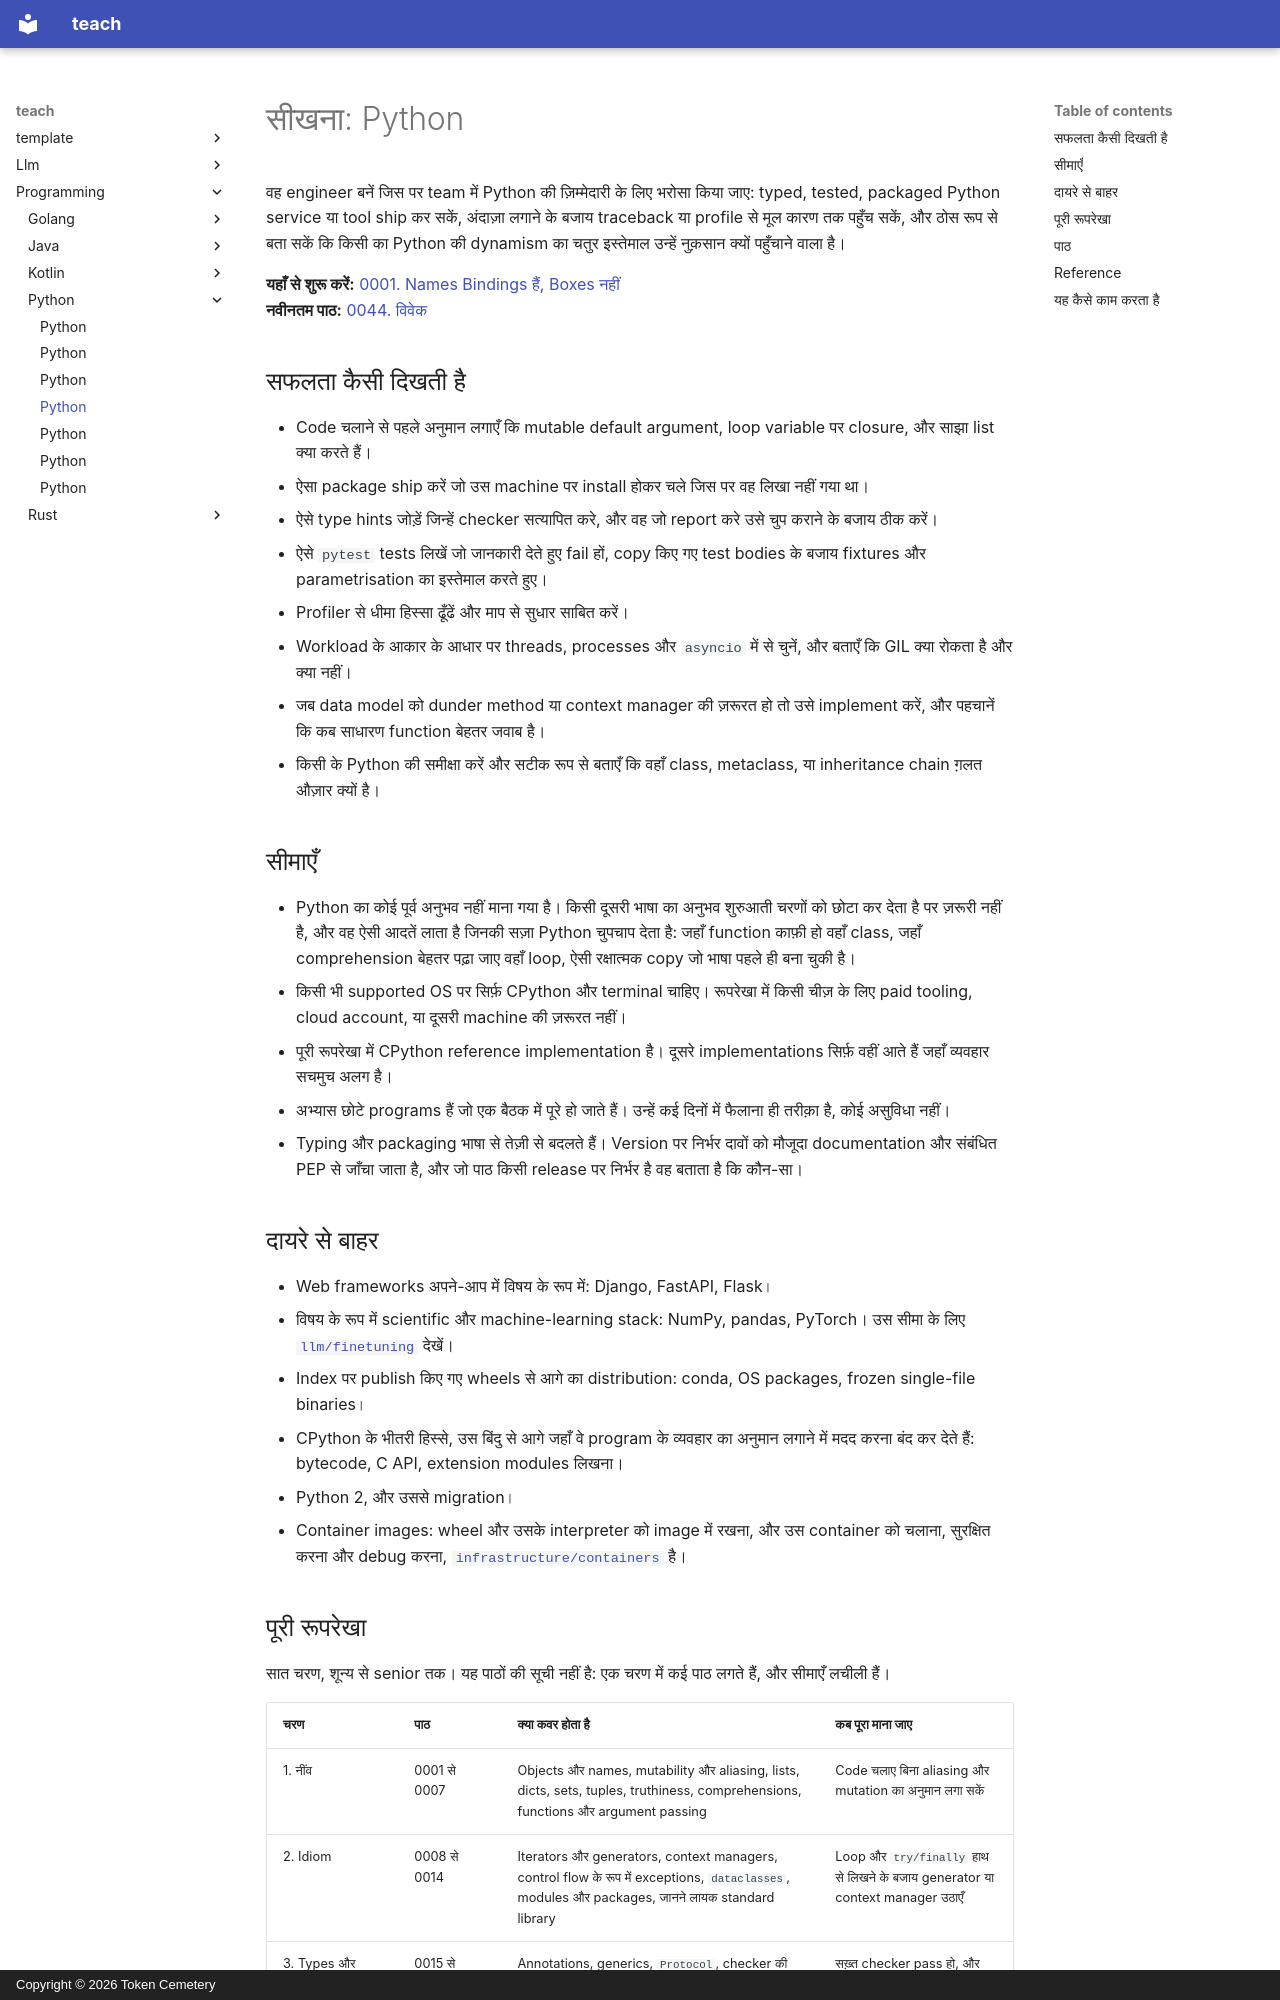

repository: TokenCemetery/teach · page: programming/python/README.hi/index.html · generator: mkdocs · copyright: Copyright © 2026 Token Cemetery

---
title: Python
description: "Production में Python को अपने हाथ में लें: उसे typed, tested, packaged और profiled रूप में ship करें"
type: topic
---

# सीखना: Python

वह engineer बनें जिस पर team में Python की ज़िम्मेदारी के लिए भरोसा किया जाए: typed, tested, packaged Python service या tool ship कर सकें, अंदाज़ा लगाने के बजाय traceback या profile से मूल कारण तक पहुँच सकें, और ठोस रूप से बता सकें कि किसी का Python की dynamism का चतुर इस्तेमाल उन्हें नुक़सान क्यों पहुँचाने वाला है।

**यहाँ से शुरू करें:** [0001. Names Bindings हैं, Boxes नहीं](lessons/0001-names-are-bindings.md)
**नवीनतम पाठ:** [0044. विवेक](lessons/0044-judgment.md)

## सफलता कैसी दिखती है

- Code चलाने से पहले अनुमान लगाएँ कि mutable default argument, loop variable पर closure, और साझा list क्या करते हैं।
- ऐसा package ship करें जो उस machine पर install होकर चले जिस पर वह लिखा नहीं गया था।
- ऐसे type hints जोड़ें जिन्हें checker सत्यापित करे, और वह जो report करे उसे चुप कराने के बजाय ठीक करें।
- ऐसे `pytest` tests लिखें जो जानकारी देते हुए fail हों, copy किए गए test bodies के बजाय fixtures और parametrisation का इस्तेमाल करते हुए।
- Profiler से धीमा हिस्सा ढूँढें और माप से सुधार साबित करें।
- Workload के आकार के आधार पर threads, processes और `asyncio` में से चुनें, और बताएँ कि GIL क्या रोकता है और क्या नहीं।
- जब data model को dunder method या context manager की ज़रूरत हो तो उसे implement करें, और पहचानें कि कब साधारण function बेहतर जवाब है।
- किसी के Python की समीक्षा करें और सटीक रूप से बताएँ कि वहाँ class, metaclass, या inheritance chain ग़लत औज़ार क्यों है।

## सीमाएँ

- Python का कोई पूर्व अनुभव नहीं माना गया है। किसी दूसरी भाषा का अनुभव शुरुआती चरणों को छोटा कर देता है पर ज़रूरी नहीं है, और वह ऐसी आदतें लाता है जिनकी सज़ा Python चुपचाप देता है: जहाँ function काफ़ी हो वहाँ class, जहाँ comprehension बेहतर पढ़ा जाए वहाँ loop, ऐसी रक्षात्मक copy जो भाषा पहले ही बना चुकी है।
- किसी भी supported OS पर सिर्फ़ CPython और terminal चाहिए। रूपरेखा में किसी चीज़ के लिए paid tooling, cloud account, या दूसरी machine की ज़रूरत नहीं।
- पूरी रूपरेखा में CPython reference implementation है। दूसरे implementations सिर्फ़ वहीं आते हैं जहाँ व्यवहार सचमुच अलग है।
- अभ्यास छोटे programs हैं जो एक बैठक में पूरे हो जाते हैं। उन्हें कई दिनों में फैलाना ही तरीक़ा है, कोई असुविधा नहीं।
- Typing और packaging भाषा से तेज़ी से बदलते हैं। Version पर निर्भर दावों को मौजूदा documentation और संबंधित PEP से जाँचा जाता है, और जो पाठ किसी release पर निर्भर है वह बताता है कि कौन-सा।

## दायरे से बाहर

- Web frameworks अपने-आप में विषय के रूप में: Django, FastAPI, Flask।
- विषय के रूप में scientific और machine-learning stack: NumPy, pandas, PyTorch। उस सीमा के लिए [`llm/finetuning`](../../llm/finetuning/) देखें।
- Index पर publish किए गए wheels से आगे का distribution: conda, OS packages, frozen single-file binaries।
- CPython के भीतरी हिस्से, उस बिंदु से आगे जहाँ वे program के व्यवहार का अनुमान लगाने में मदद करना बंद कर देते हैं: bytecode, C API, extension modules लिखना।
- Python 2, और उससे migration।
- Container images: wheel और उसके interpreter को image में रखना, और उस container को चलाना, सुरक्षित करना और debug करना, [`infrastructure/containers`](../../infrastructure/containers/) है।
